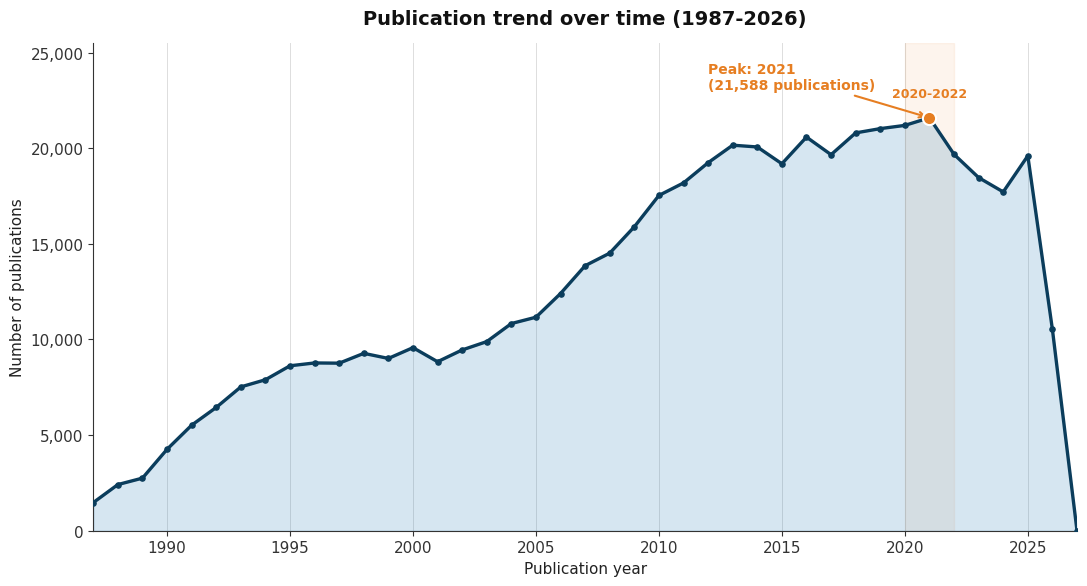
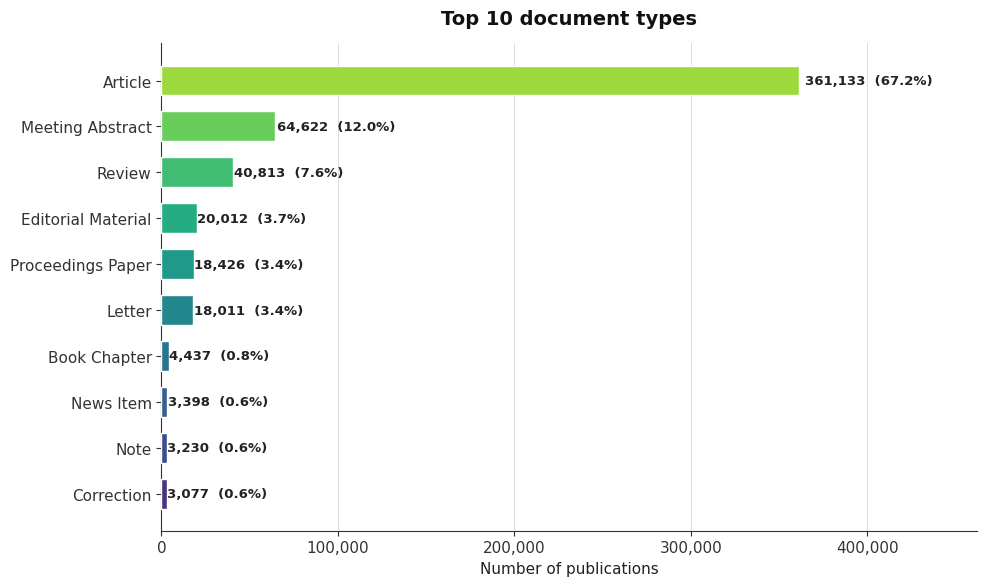
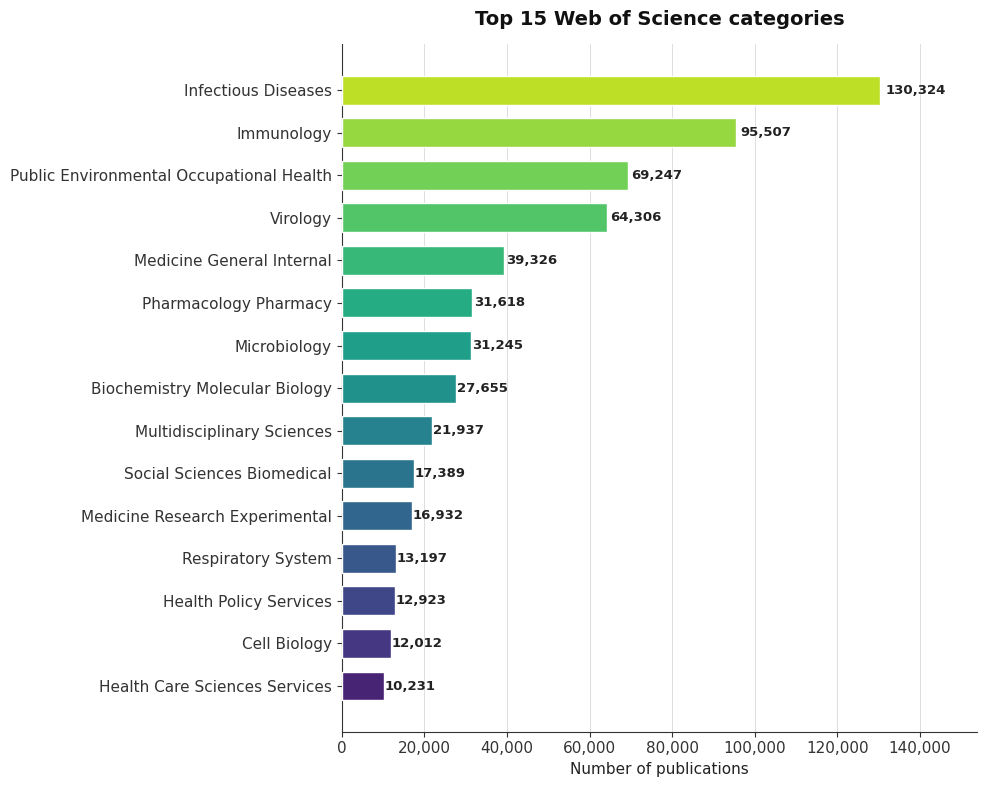
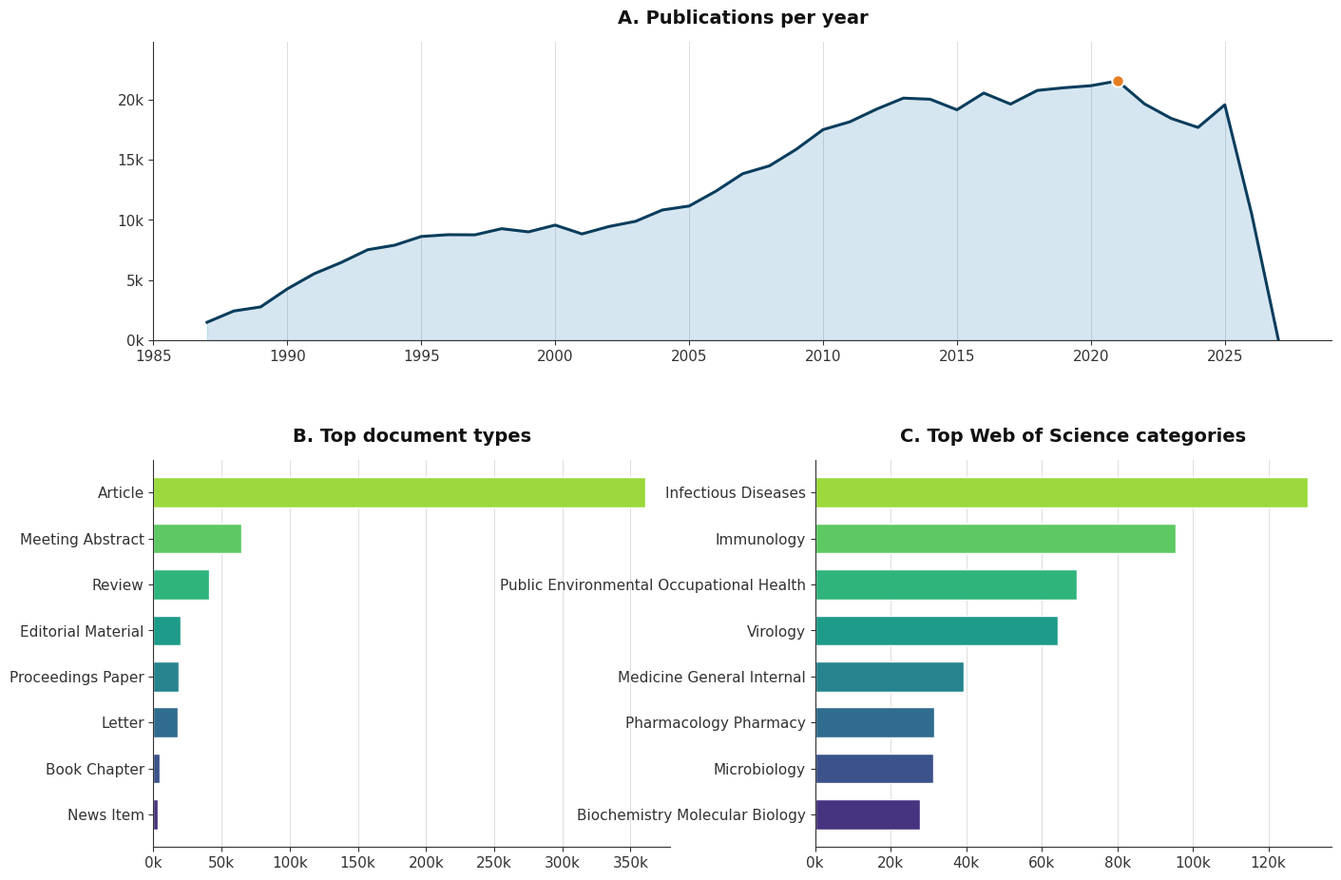
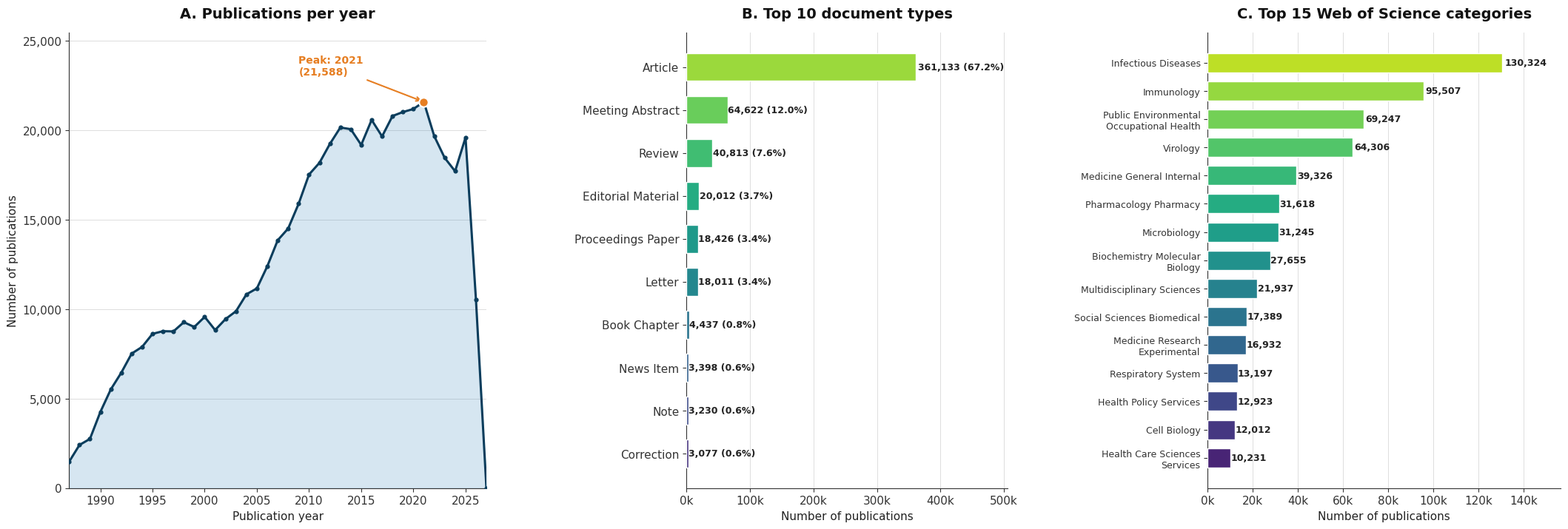

These figures' Python source, in order:
"""
Bibliometric charts for a literature review
============================================
Generates 4 publication-ready figures:
  1. Publications per year (area + line chart, with annotations)
  2. Top document types (horizontal bar, gradient-colored)
  3. Top 15 Web of Science categories (horizontal bar with value labels)
  4. Combined dashboard (2x2) - "wow" version for a slide/poster

Run with: python bibliometric_charts_en.py
Output: PNG files in the current folder (300 dpi, publication-ready)
"""

import matplotlib.pyplot as plt
import matplotlib.ticker as mticker
import numpy as np

# ----------------------------------------------------------------------
# 1. YOUR DATA (extracted from the tables)
# ----------------------------------------------------------------------

document_types = {
    "ARTICLE": 361133,
    "MEETING ABSTRACT": 64622,
    "REVIEW": 40813,
    "EDITORIAL MATERIAL": 20012,
    "PROCEEDINGS PAPER": 18426,
    "LETTER": 18011,
    "BOOK CHAPTER": 4437,
    "NEWS ITEM": 3398,
    "NOTE": 3230,
    "CORRECTION": 3077,
}

publication_years = {
    2027: 4, 2026: 10523, 2025: 19599, 2024: 17712, 2023: 18461, 2022: 19676,
    2021: 21588, 2020: 21190, 2019: 21021, 2018: 20798, 2017: 19659, 2016: 20579,
    2015: 19184, 2014: 20062, 2013: 20155, 2012: 19239, 2011: 18182, 2010: 17528,
    2009: 15889, 2008: 14512, 2007: 13855, 2006: 12401, 2005: 11162, 2004: 10831,
    2003: 9887, 2002: 9451, 2001: 8835, 2000: 9571, 1999: 9007, 1998: 9273,
    1997: 8759, 1996: 8771, 1995: 8623, 1994: 7893, 1993: 7519, 1992: 6446,
    1991: 5517, 1990: 4257, 1989: 2750, 1988: 2413, 1987: 1471, 1986: 160,
}

wos_categories = {
    "INFECTIOUS DISEASES": 130324,
    "IMMUNOLOGY": 95507,
    "PUBLIC ENVIRONMENTAL OCCUPATIONAL HEALTH": 69247,
    "VIROLOGY": 64306,
    "MEDICINE GENERAL INTERNAL": 39326,
    "PHARMACOLOGY PHARMACY": 31618,
    "MICROBIOLOGY": 31245,
    "BIOCHEMISTRY MOLECULAR BIOLOGY": 27655,
    "MULTIDISCIPLINARY SCIENCES": 21937,
    "SOCIAL SCIENCES BIOMEDICAL": 17389,
    "MEDICINE RESEARCH EXPERIMENTAL": 16932,
    "RESPIRATORY SYSTEM": 13197,
    "HEALTH POLICY SERVICES": 12923,
    "CELL BIOLOGY": 12012,
    "HEALTH CARE SCIENCES SERVICES": 10231,
}

# ----------------------------------------------------------------------
# 2. GLOBAL STYLE ("wow" but clean, suitable for a review/publication)
# ----------------------------------------------------------------------

plt.rcParams.update({
    "font.family": "DejaVu Sans",
    "font.size": 11,
    "axes.edgecolor": "#333333",
    "axes.labelcolor": "#222222",
    "text.color": "#222222",
    "xtick.color": "#333333",
    "ytick.color": "#333333",
    "figure.facecolor": "white",
    "axes.facecolor": "white",
})

BLUE = "#1f77b4"
DARK = "#0b3d5c"
ACCENT = "#e67e22"
CMAP = plt.get_cmap("viridis")


def style_ax(ax, title):
    ax.set_title(title, fontsize=14, fontweight="bold", color="#111111", pad=14)
    ax.spines["top"].set_visible(False)
    ax.spines["right"].set_visible(False)
    ax.grid(axis="x", color="#dddddd", linewidth=0.7, zorder=0)
    ax.set_axisbelow(True)


# ----------------------------------------------------------------------
# 3. CHART 1 -- Publications per year (area + line)
# ----------------------------------------------------------------------

def plot_years(save_path="chart1_publications_per_year.png"):
    years = sorted([y for y in publication_years if y >= 1987])  # trim tiny tail
    counts = [publication_years[y] for y in years]

    fig, ax = plt.subplots(figsize=(11, 6))

    ax.fill_between(years, counts, color=BLUE, alpha=0.18, zorder=2)
    ax.plot(years, counts, color=DARK, linewidth=2.4, zorder=3)
    ax.scatter(years, counts, color=DARK, s=14, zorder=4)

    # highlight the peak year
    peak_year = years[int(np.argmax(counts))]
    peak_val = max(counts)
    ax.scatter([peak_year], [peak_val], color=ACCENT, s=90, zorder=5,
               edgecolor="white", linewidth=1.5)
    ax.annotate(f"Peak: {peak_year}\n({peak_val:,} publications)",
                xy=(peak_year, peak_val), xytext=(peak_year - 9, peak_val + 1500),
                fontsize=10, fontweight="bold", color=ACCENT,
                arrowprops=dict(arrowstyle="->", color=ACCENT, lw=1.5))

    # context annotation (e.g. pandemic period) - optional, edit for your field
    ax.axvspan(2020, 2022, color=ACCENT, alpha=0.08, zorder=1)
    ax.text(2021, max(counts) * 1.05, "2020-2022", ha="center", fontsize=9,
            color=ACCENT, fontweight="bold")

    ax.set_xlim(min(years), max(years))
    ax.set_ylim(0, max(counts) * 1.18)
    ax.yaxis.set_major_formatter(mticker.FuncFormatter(lambda x, _: f"{int(x):,}"))
    ax.set_xlabel("Publication year")
    ax.set_ylabel("Number of publications")
    style_ax(ax, "Publication trend over time (1987-2026)")

    fig.tight_layout()
    fig.savefig(save_path, dpi=300, bbox_inches="tight")
    plt.close(fig)
    print(f"Saved: {save_path}")


# ----------------------------------------------------------------------
# 4. CHART 2 -- Top document types (horizontal bar, gradient)
# ----------------------------------------------------------------------

def plot_doc_types(save_path="chart2_document_types.png"):
    items = sorted(document_types.items(), key=lambda x: x[1])
    labels = [k.title() for k, _ in items]
    values = [v for _, v in items]
    total = sum(values)

    fig, ax = plt.subplots(figsize=(10, 6))
    colors = CMAP(np.linspace(0.15, 0.85, len(values)))

    bars = ax.barh(labels, values, color=colors, edgecolor="white", height=0.65, zorder=3)

    for bar, val in zip(bars, values):
        pct = val / total * 100
        ax.text(bar.get_width() * 1.01, bar.get_y() + bar.get_height() / 2,
                f"{val:,}  ({pct:.1f}%)",
                va="center", fontsize=9.5, fontweight="bold", color="#222222")

    ax.set_xlim(0, max(values) * 1.28)
    ax.xaxis.set_major_formatter(mticker.FuncFormatter(lambda x, _: f"{int(x):,}"))
    ax.set_xlabel("Number of publications")
    style_ax(ax, "Top 10 document types")

    fig.tight_layout()
    fig.savefig(save_path, dpi=300, bbox_inches="tight")
    plt.close(fig)
    print(f"Saved: {save_path}")


# ----------------------------------------------------------------------
# 5. CHART 3 -- Top 15 Web of Science categories
# ----------------------------------------------------------------------

def plot_categories(save_path="chart3_wos_categories.png"):
    items = sorted(wos_categories.items(), key=lambda x: x[1])
    labels = [k.title() for k, _ in items]
    values = [v for _, v in items]

    fig, ax = plt.subplots(figsize=(10, 8))
    colors = CMAP(np.linspace(0.1, 0.9, len(values)))

    bars = ax.barh(labels, values, color=colors, edgecolor="white", height=0.68, zorder=3)

    for bar, val in zip(bars, values):
        ax.text(bar.get_width() * 1.01, bar.get_y() + bar.get_height() / 2,
                f"{val:,}", va="center", fontsize=9.5,
                fontweight="bold", color="#222222")

    ax.set_xlim(0, max(values) * 1.18)
    ax.xaxis.set_major_formatter(mticker.FuncFormatter(lambda x, _: f"{int(x):,}"))
    ax.set_xlabel("Number of publications")
    style_ax(ax, "Top 15 Web of Science categories")

    fig.tight_layout()
    fig.savefig(save_path, dpi=300, bbox_inches="tight")
    plt.close(fig)
    print(f"Saved: {save_path}")


# ----------------------------------------------------------------------
# 6. CHART 4 -- Combined dashboard (2x2), "wow" version for slide/poster
# ----------------------------------------------------------------------

def plot_dashboard(save_path="chart4_dashboard.png"):
    fig = plt.figure(figsize=(16, 11))
    gs = fig.add_gridspec(2, 2, height_ratios=[1, 1.3], hspace=0.35, wspace=0.28)

   # fig.suptitle("Bibliometric overview of the analyzed corpus",
                 #fontsize=19, fontweight="bold", color="#0b3d5c", y=0.98)

    # --- (a) publications per year, top row, full width ---
    ax1 = fig.add_subplot(gs[0, :])
    years = sorted([y for y in publication_years if y >= 1987])
    counts = [publication_years[y] for y in years]
    ax1.fill_between(years, counts, color=BLUE, alpha=0.18)
    ax1.plot(years, counts, color=DARK, linewidth=2.2)
    peak_year = years[int(np.argmax(counts))]
    ax1.scatter([peak_year], [max(counts)], color=ACCENT, s=80, zorder=5,
                edgecolor="white", linewidth=1.5)
    ax1.set_ylim(0, max(counts) * 1.15)
    ax1.yaxis.set_major_formatter(mticker.FuncFormatter(lambda x, _: f"{int(x/1000):,}k"))
    style_ax(ax1, "A. Publications per year")

    # --- (b) document types, bottom-left ---
    ax2 = fig.add_subplot(gs[1, 0])
    items = sorted(document_types.items(), key=lambda x: x[1])[-8:]
    labels = [k.title() for k, _ in items]
    values = [v for _, v in items]
    colors = CMAP(np.linspace(0.15, 0.85, len(values)))
    ax2.barh(labels, values, color=colors, edgecolor="white", height=0.65)
    ax2.xaxis.set_major_formatter(mticker.FuncFormatter(lambda x, _: f"{int(x/1000)}k"))
    style_ax(ax2, "B. Top document types")

    # --- (c) WoS categories, bottom-right ---
    ax3 = fig.add_subplot(gs[1, 1])
    items = sorted(wos_categories.items(), key=lambda x: x[1])[-8:]
    labels = [k.title() for k, _ in items]
    values = [v for _, v in items]
    colors = CMAP(np.linspace(0.15, 0.85, len(values)))
    ax3.barh(labels, values, color=colors, edgecolor="white", height=0.65)
    ax3.xaxis.set_major_formatter(mticker.FuncFormatter(lambda x, _: f"{int(x/1000)}k"))
    style_ax(ax3, "C. Top Web of Science categories")

    fig.savefig(save_path, dpi=300, bbox_inches="tight", facecolor="white")
    plt.close(fig)
    print(f"Saved: {save_path}")



# ----------------------------------------------------------------------
# 7. CHART 5 -- Cele 3 grafice una langa alta (1 x 3)
# ----------------------------------------------------------------------

def plot_side_by_side(save_path="chart5_side_by_side.png"):
    import textwrap
    fig, axes = plt.subplots(1, 3, figsize=(26, 8),
                             gridspec_kw={"width_ratios": [1.3, 1, 1.1], "wspace": 0.55})
    ax1, ax2, ax3 = axes

    # --- (a) publicatii pe an ---
    years = sorted([y for y in publication_years if y >= 1987])
    counts = [publication_years[y] for y in years]
    ax1.fill_between(years, counts, color=BLUE, alpha=0.18, zorder=2)
    ax1.plot(years, counts, color=DARK, linewidth=2.2, zorder=3)
    ax1.scatter(years, counts, color=DARK, s=12, zorder=4)
    peak_year = years[int(np.argmax(counts))]
    peak_val = max(counts)
    ax1.scatter([peak_year], [peak_val], color=ACCENT, s=80, zorder=5,
                edgecolor="white", linewidth=1.5)
    ax1.annotate(f"Peak: {peak_year}\n({peak_val:,})", xy=(peak_year, peak_val),
                 xytext=(peak_year - 12, peak_val + 1500), fontsize=10,
                 fontweight="bold", color=ACCENT,
                 arrowprops=dict(arrowstyle="->", color=ACCENT, lw=1.5))
    ax1.set_xlim(min(years), max(years))
    ax1.set_ylim(0, peak_val * 1.18)
    ax1.yaxis.set_major_formatter(mticker.FuncFormatter(lambda x, _: f"{int(x):,}"))
    ax1.set_xlabel("Publication year")
    ax1.set_ylabel("Number of publications")
    style_ax(ax1, "A. Publications per year")
    ax1.grid(axis="y", color="#dddddd", linewidth=0.7)
    ax1.grid(axis="x", visible=False)

    # --- (b) tipuri de documente ---
    items = sorted(document_types.items(), key=lambda x: x[1])
    labels = [k.title() for k, _ in items]
    values = [v for _, v in items]
    total = sum(values)
    colors = CMAP(np.linspace(0.15, 0.85, len(values)))
    bars = ax2.barh(labels, values, color=colors, edgecolor="white", height=0.65, zorder=3)
    for bar, val in zip(bars, values):
        ax2.text(bar.get_width() * 1.01, bar.get_y() + bar.get_height() / 2,
                 f"{val:,} ({val / total * 100:.1f}%)", va="center",
                 fontsize=9, fontweight="bold")
    ax2.set_xlim(0, max(values) * 1.4)
    ax2.xaxis.set_major_formatter(mticker.FuncFormatter(lambda x, _: f"{int(x/1000)}k"))
    ax2.set_xlabel("Number of publications")
    style_ax(ax2, "B. Top 10 document types")

    # --- (c) categorii WoS ---
    items = sorted(wos_categories.items(), key=lambda x: x[1])
    labels = ["\n".join(textwrap.wrap(k.title(), 28)) for k, _ in items]
    values = [v for _, v in items]
    colors = CMAP(np.linspace(0.1, 0.9, len(values)))
    bars = ax3.barh(labels, values, color=colors, edgecolor="white", height=0.68, zorder=3)
    for bar, val in zip(bars, values):
        ax3.text(bar.get_width() * 1.01, bar.get_y() + bar.get_height() / 2,
                 f"{val:,}", va="center", fontsize=9, fontweight="bold")
    ax3.set_xlim(0, max(values) * 1.2)
    ax3.xaxis.set_major_formatter(mticker.FuncFormatter(lambda x, _: f"{int(x/1000)}k"))
    ax3.set_xlabel("Number of publications")
    ax3.tick_params(axis="y", labelsize=9)
    style_ax(ax3, "C. Top 15 Web of Science categories")

    fig.savefig(save_path, dpi=300, bbox_inches="tight", facecolor="white")
    plt.close(fig)
    print(f"Saved: {save_path}")

# ----------------------------------------------------------------------
if __name__ == "__main__":
    plot_years()
    plot_doc_types()
    plot_categories()
    plot_dashboard()
    plot_side_by_side()
    print("\nAll charts generated successfully.")
